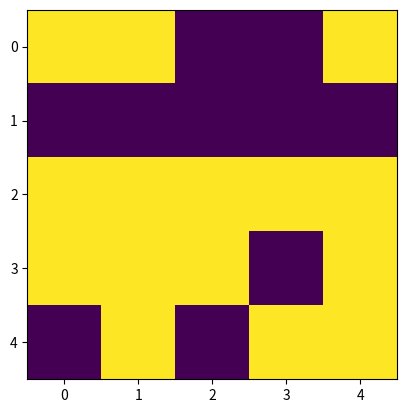
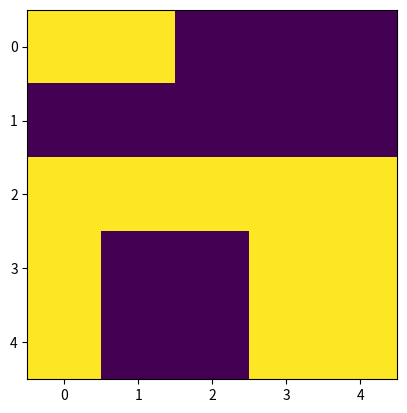
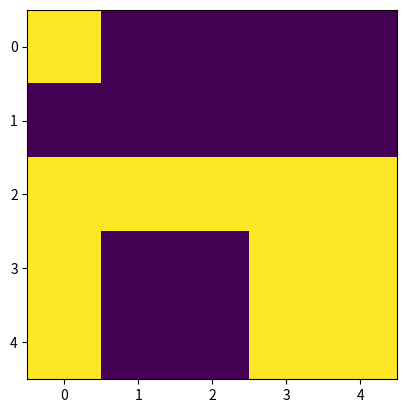
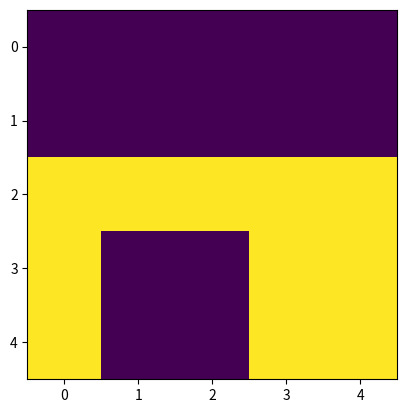
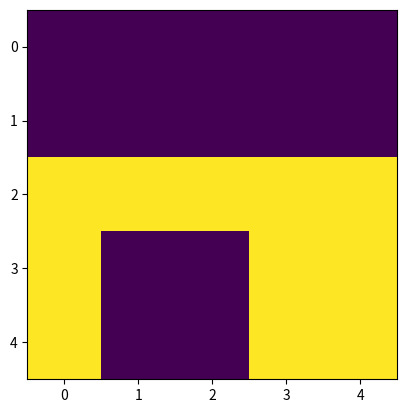
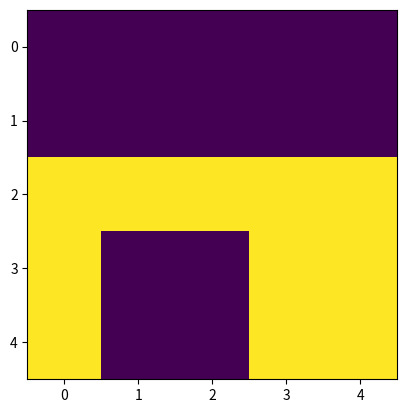
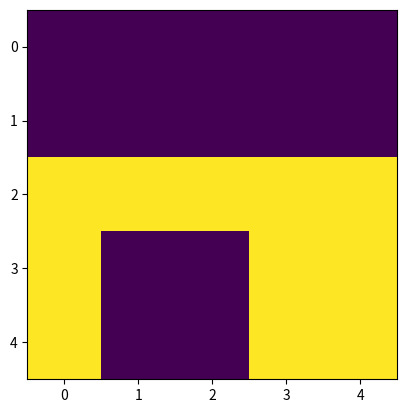
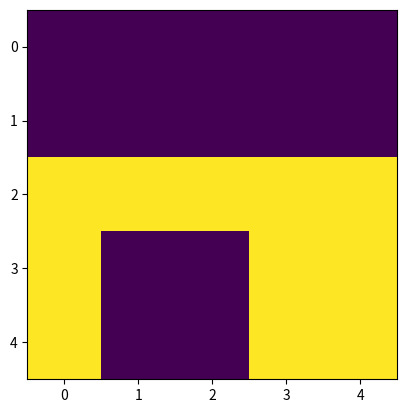
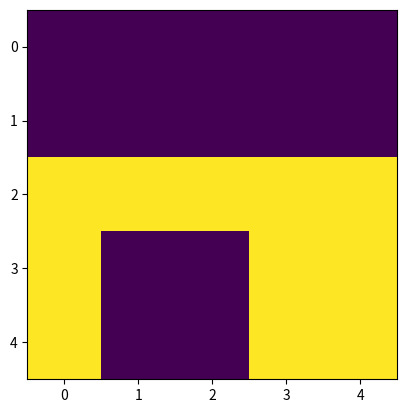
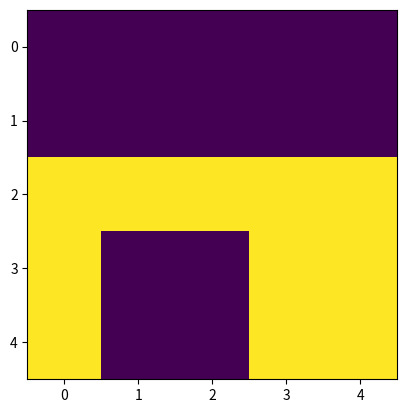
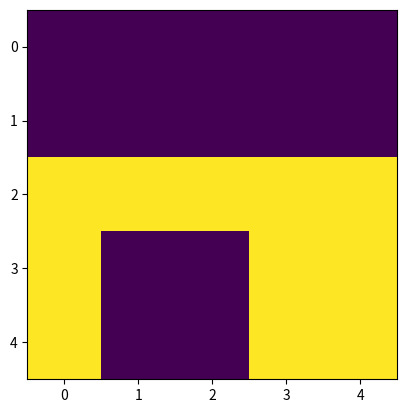

Recreate these plots in Python, in order.
'''
[redacted]

+++++++++++++++++++++++++++++++++++++++++++

         Conway's Game of Life

+++++++++++++++++++++++++++++++++++++++++++
'''

from numpy import array
from matplotlib import pyplot as plt
import random as r

# System variables
width = 5
height = 5
culture = array([[0 for i in range(width)] for j in range(height)])

life_of_culture = 10
age_of_culture = 0

no_of_seeds = 16

seeds = []
for _ in range(no_of_seeds):
    seeds.append((r.randint(0, height - 1), r.randint(0, width - 1)))


def simulate():
    next_gen = culture
    for _ in range(width):
        for __ in range(height):
            u = next_gen[_ - 1, __]
            l = next_gen[_, __ - 1]
            try:
                r = next_gen[_, __+ 1]
            except IndexError:
                r = 0
            try:
                d = next_gen[_ + 1, __]
            except IndexError:
                d = 0

            immediate_neighbours = [u, l, r, d]
            no_of_alive_neighbours = sum(immediate_neighbours)

            # print _,__,next_gen[_,__], immediate_neighbours


            '''
            Any live cell with fewer than two live neighbours dies, as if caused by under-population.
            Any live cell with two or three live neighbours lives on to the next generation.
            Any live cell with more than three live neighbours dies, as if by over-population.
            Any dead cell with exactly three live neighbours becomes a live cell, as if by reproduction.
            '''

            if no_of_alive_neighbours < 2:
                next_gen[_, __] = 0
            elif no_of_alive_neighbours > 3:
                next_gen[_, __] = 0
            elif (no_of_alive_neighbours == 3):
                next_gen[_, __] = 1
    return next_gen


def plant_seeds(seeds, culture):
    for seed in seeds:
        culture[seed[0], seed[1]] = 1
    return culture

def members():
    next_gen = culture
    for _ in range(width):
        for __ in range(height):
             try:
                 u = culture[_ - 1, __]
             except IndexError as ie:
                 u = 0
             try:
                 l = culture[_, __ - 1]
             except IndexError as ie:
                 l = 0
             try:
                 r = culture[_, __+ 1]
             except IndexError as ie:
                 r = 0
             try:
                 d = culture[_ + 1, __]
             except IndexError as ie:
                 d = 0

             immediate_neighbours = [u, l, r, d]
             no_of_alive_neighbours = sum(immediate_neighbours)


def print_culture(culture):
    plt.figure(age_of_culture)
    plt.imshow(culture, interpolation = 'nearest')
    plt.show()
    # print culture


if __name__ == '__main__':
    culture = plant_seeds(seeds, culture)
    members()
    print_culture(culture)

    while age_of_culture != life_of_culture:
        culture = simulate()
        age_of_culture += 1
        print_culture(culture)
